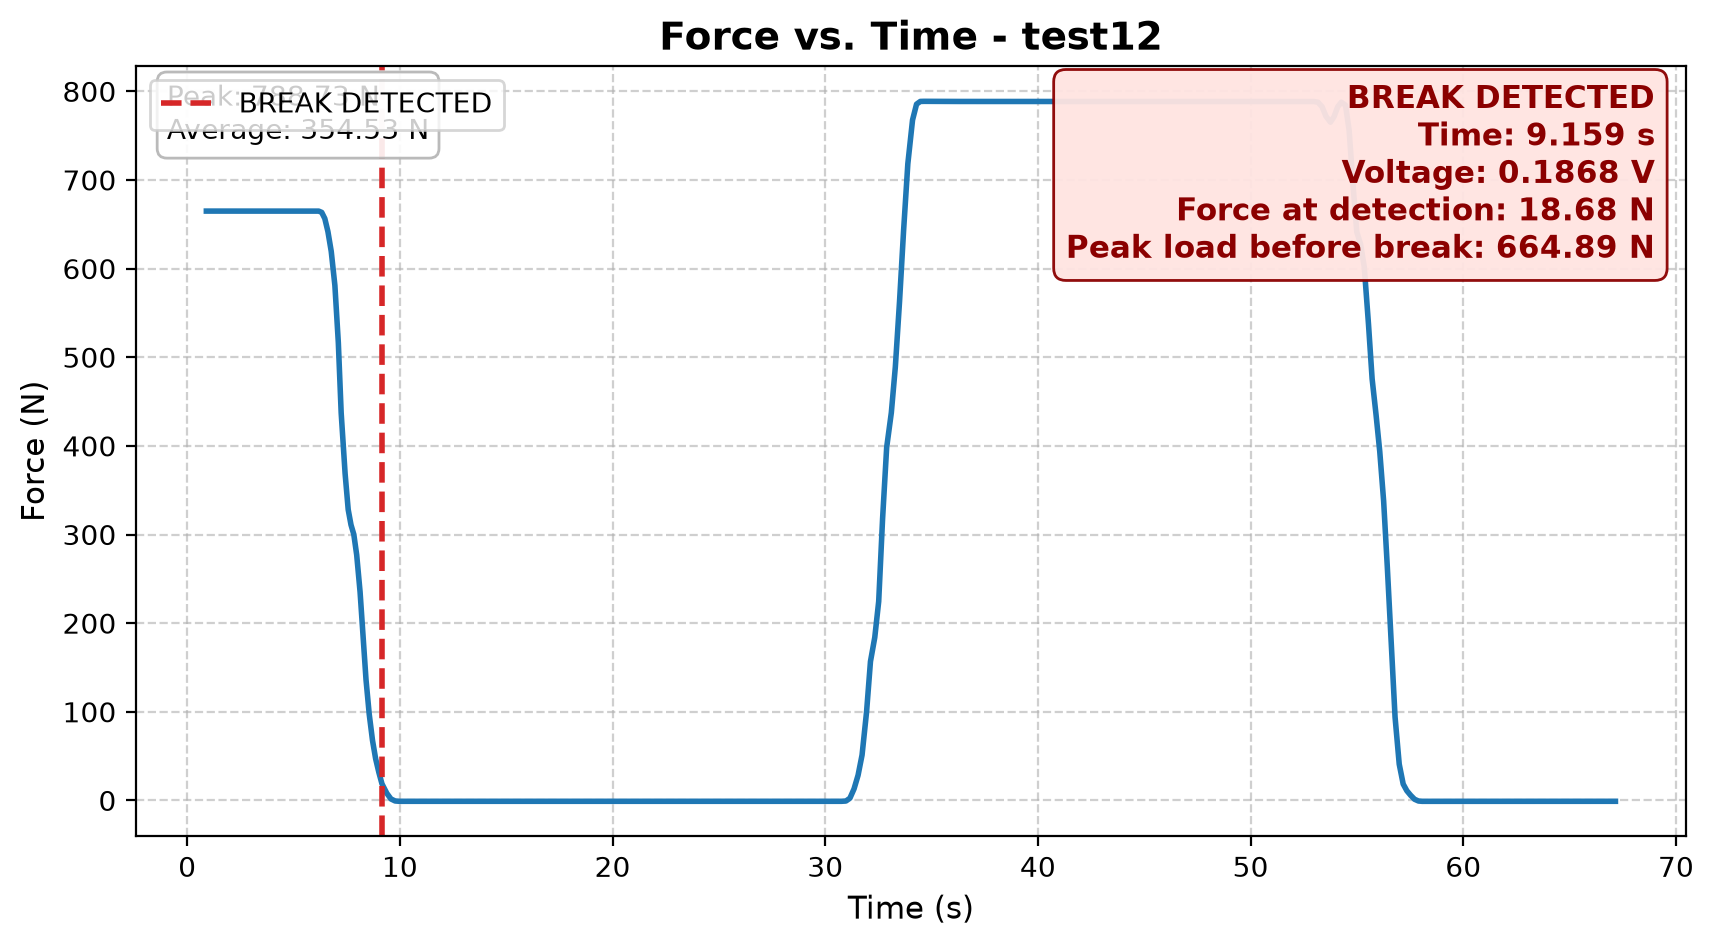

Source data for this figure (header and first rows):
Participant_Name, Time_s, Voltage_V, Force_N, Break_Event, Peak_Load_Before_Break_N
test12, 0.9017, 6.649, 664.9, , 
test12, 1.223, 6.649, 664.9, , 
test12, 1.433, 6.649, 664.9, , 
test12, 1.577, 6.649, 664.9, , 
test12, 1.731, 6.649, 664.9, , 
test12, 1.896, 6.649, 664.9, , 
test12, 2.039, 6.649, 664.9, , 
test12, 2.186, 6.649, 664.9, , 
test12, 2.33, 6.649, 664.9, , 
test12, 2.517, 6.649, 664.9, , 
test12, 2.666, 6.649, 664.9, , 
test12, 2.824, 6.649, 664.9, , 
test12, 2.991, 6.649, 664.9, , 
test12, 3.15, 6.649, 664.9, , 
test12, 3.313, 6.649, 664.9, , 
test12, 3.462, 6.649, 664.9, , 
test12, 3.626, 6.649, 664.9, , 
test12, 3.771, 6.649, 664.9, , 
test12, 3.912, 6.649, 664.9, , 
test12, 4.079, 6.649, 664.9, , 
test12, 4.228, 6.649, 664.9, , 
test12, 4.377, 6.649, 664.9, , 
test12, 4.524, 6.649, 664.9, , 
test12, 4.701, 6.649, 664.9, , 
test12, 4.857, 6.649, 664.9, , 
test12, 5.009, 6.649, 664.9, , 
test12, 5.166, 6.649, 664.9, , 
test12, 5.322, 6.649, 664.9, , 
test12, 5.473, 6.649, 664.9, , 
test12, 5.608, 6.649, 664.9, , 
test12, 5.749, 6.649, 664.9, , 
test12, 5.909, 6.649, 664.9, , 
test12, 6.044, 6.649, 664.9, , 
test12, 6.187, 6.649, 664.9, , 
test12, 6.327, 6.634, 663.4, , 
test12, 6.471, 6.565, 656.5, , 
test12, 6.618, 6.418, 641.8, , 
test12, 6.774, 6.194, 619.4, , 
test12, 6.945, 5.81, 581, , 
test12, 7.107, 5.165, 516.5, , 
test12, 7.241, 4.37, 437, , 
test12, 7.425, 3.688, 368.8, , 
test12, 7.571, 3.281, 328.1, , 
test12, 7.703, 3.109, 310.9, , 
test12, 7.835, 3.001, 300.1, , 
test12, 7.97, 2.77, 277, , 
test12, 8.13, 2.353, 235.3, , 
test12, 8.272, 1.84, 184, , 
test12, 8.409, 1.36, 136, , 
test12, 8.561, 0.9711, 97.11, , 
test12, 8.713, 0.6781, 67.81, , 
test12, 8.861, 0.4706, 47.06, , 
test12, 9.012, 0.3171, 31.71, , 
test12, 9.159, 0.1868, 18.68, BREAK DETECTED, 664.9
test12, 9.387, 0.08026, 8.026, , 664.9
test12, 9.581, 0.01648, 1.648, , 664.9
test12, 9.778, -0.006409, -0.6409, , 664.9
test12, 9.973, -0.01007, -1.007, , 664.9
test12, 10.15, -0.01007, -1.007, , 664.9
test12, 10.35, -0.01007, -1.007, , 664.9
... 300 more rows
